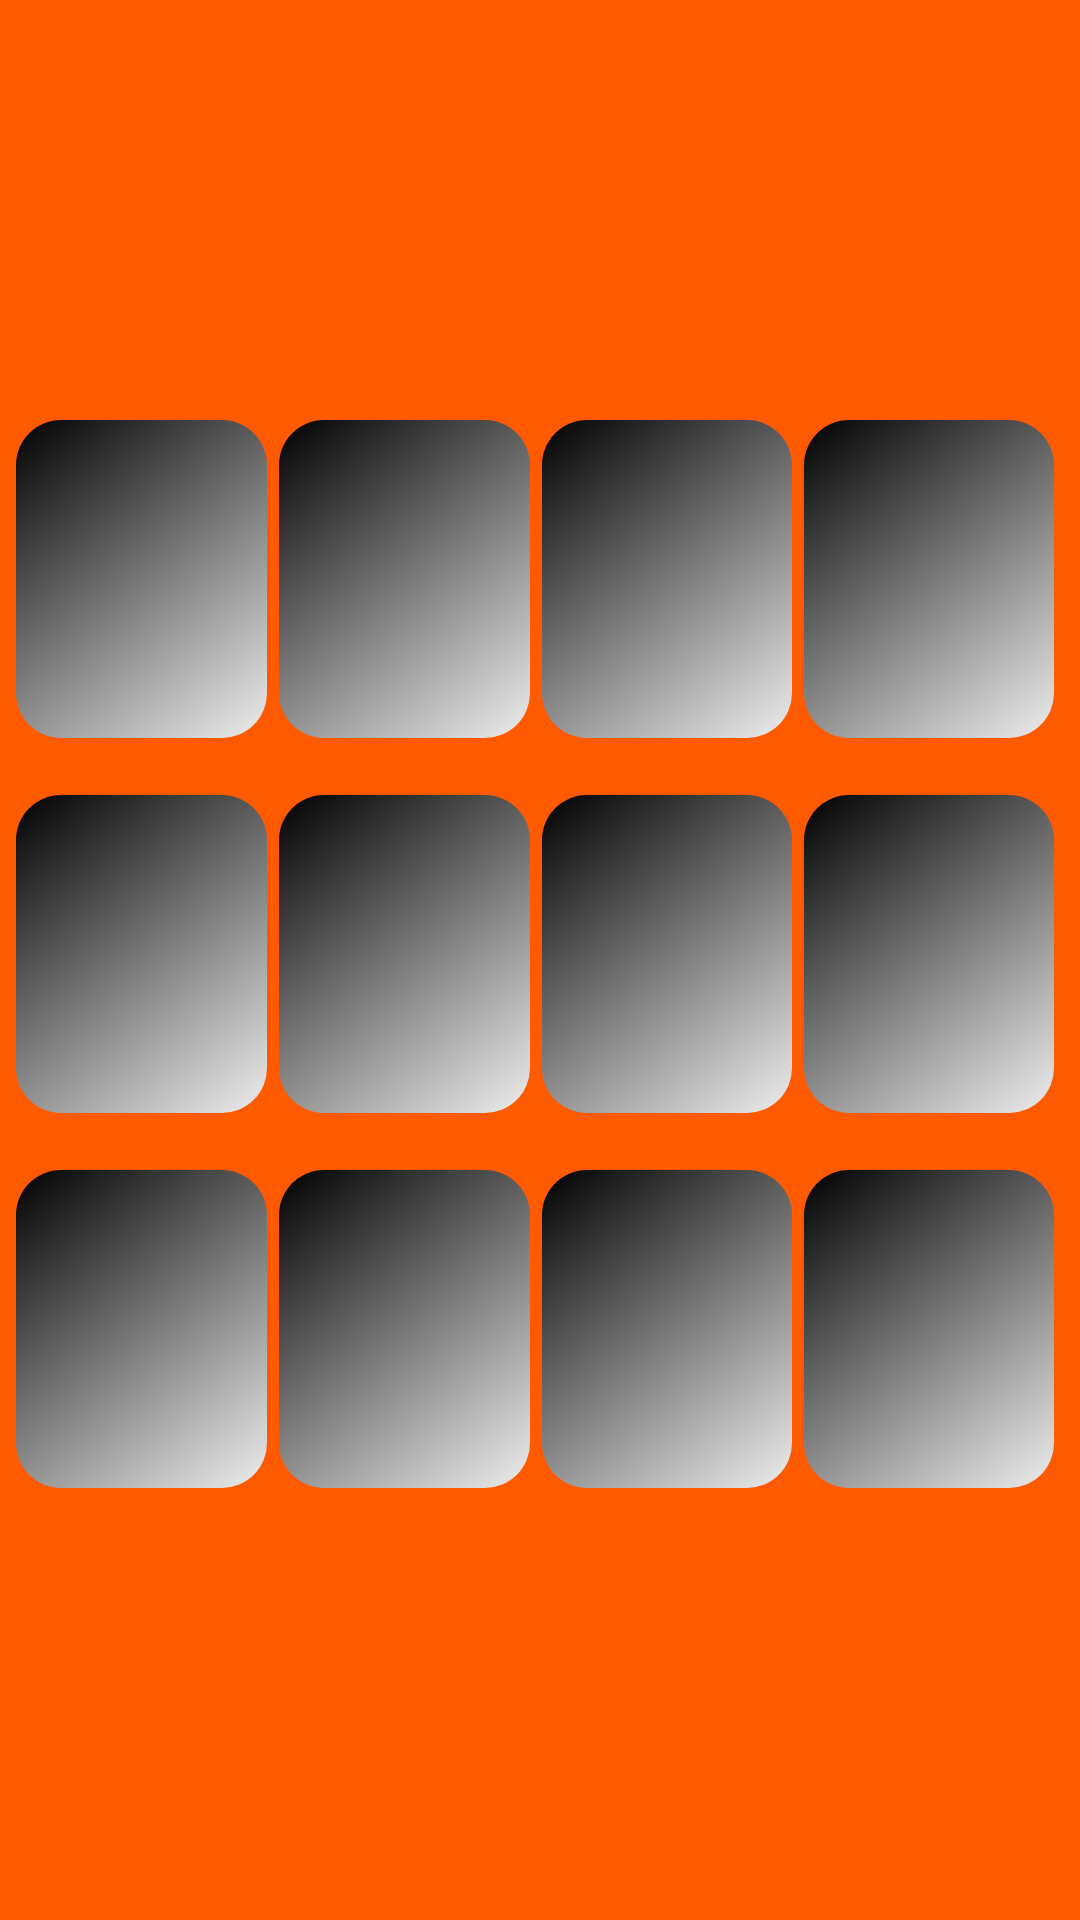

Layout XML and referenced resources for this Android screen:
<!-- AndroidManifest.xml: application theme Theme.MyApplication1 -->
<!-- res/layout/activity_medium.xml -->
<?xml version="1.0" encoding="utf-8"?>
<androidx.constraintlayout.widget.ConstraintLayout xmlns:android="http://schemas.android.com/apk/res/android"
    xmlns:app="http://schemas.android.com/apk/res-auto"
    xmlns:tools="http://schemas.android.com/tools"
    android:layout_width="match_parent"
    android:layout_height="match_parent"
    android:background="@color/orange"
    tools:context=".medium">

    <TextView
        android:id="@+id/time_view1"
        android:layout_width="151dp"
        android:layout_height="53dp"
        android:layout_marginTop="35dp"
        android:layout_marginBottom="622dp"
        android:fontFamily="@font/digitaldisplayregular"
        android:gravity="center"
        android:textSize="50sp"
        android:textStyle="bold"
        app:layout_constraintBottom_toBottomOf="parent"
        app:layout_constraintEnd_toEndOf="parent"
        app:layout_constraintStart_toStartOf="parent"
        app:layout_constraintTop_toTopOf="parent"
        app:layout_constraintVertical_bias="0.0" />

    <Button
        android:id="@+id/button_exit"
        android:layout_width="24sp"
        android:layout_height="34sp"
        android:layout_marginStart="10dp"
        android:layout_marginTop="10dp"
        android:background="?android:attr/actionModeCloseDrawable"
        app:layout_constraintStart_toStartOf="parent"
        app:layout_constraintTop_toTopOf="parent" />

    <include
        layout="@layout/medium"
        android:layout_width="359dp"
        android:layout_height="636dp"
        app:layout_constraintBottom_toBottomOf="parent"
        app:layout_constraintEnd_toEndOf="parent"
        app:layout_constraintStart_toStartOf="parent"
        app:layout_constraintTop_toTopOf="parent" />

</androidx.constraintlayout.widget.ConstraintLayout>
<!-- res/layout/medium.xml (included above) -->
<?xml version="1.0" encoding="utf-8"?>
<androidx.constraintlayout.widget.ConstraintLayout xmlns:android="http://schemas.android.com/apk/res/android"
    xmlns:app="http://schemas.android.com/apk/res-auto"
    xmlns:tools="http://schemas.android.com/tools"
    android:layout_width="match_parent"
    android:layout_height="match_parent"
    android:background="@color/orange">


    <LinearLayout
        android:id="@+id/linearLayout1"
        android:layout_width="350dp"
        android:layout_height="110dp"
        android:layout_marginBottom="250dp"
        android:orientation="horizontal"
        android:weightSum="4"
        app:layout_constraintBottom_toBottomOf="parent"
        app:layout_constraintEnd_toEndOf="parent"
        app:layout_constraintStart_toStartOf="parent"
        app:layout_constraintTop_toTopOf="parent">

        <ImageView
            android:id="@+id/block_1"
            android:layout_width="match_parent"
            android:layout_height="match_parent"
            android:layout_weight="1"
            android:src="@drawable/block"
            android:tag="0"/>

        <ImageView
            android:id="@+id/block_2"
            android:layout_width="match_parent"
            android:layout_height="match_parent"
            android:layout_weight="1"
            android:src="@drawable/block"
            android:tag="1"/>

        <ImageView
            android:id="@+id/block_3"
            android:layout_width="match_parent"
            android:layout_height="match_parent"
            android:layout_weight="1"
            android:src="@drawable/block"
            android:tag="2"/>

        <ImageView
            android:id="@+id/block_4"
            android:layout_width="match_parent"
            android:layout_height="match_parent"
            android:layout_weight="1"
            android:src="@drawable/block"
            android:tag="3"/>

    </LinearLayout>


    <LinearLayout
        android:id="@+id/linearLayout2"
        android:layout_width="350dp"
        android:layout_height="110dp"
        android:orientation="horizontal"
        android:weightSum="4"
        app:layout_constraintBottom_toBottomOf="parent"
        app:layout_constraintEnd_toEndOf="parent"
        app:layout_constraintStart_toStartOf="parent"
        app:layout_constraintTop_toTopOf="parent">

        <ImageView
            android:id="@+id/block_5"
            android:layout_width="match_parent"
            android:layout_height="match_parent"
            android:layout_weight="1"
            android:src="@drawable/block"
            android:tag="4"/>

        <ImageView
            android:id="@+id/block_6"
            android:layout_width="match_parent"
            android:layout_height="match_parent"
            android:layout_weight="1"
            android:src="@drawable/block"
            android:tag="5"/>

        <ImageView
            android:id="@+id/block_7"
            android:layout_width="match_parent"
            android:layout_height="match_parent"
            android:layout_weight="1"
            android:src="@drawable/block"
            android:tag="6"/>

        <ImageView
            android:id="@+id/block_8"
            android:layout_width="match_parent"
            android:layout_height="match_parent"
            android:layout_weight="1"
            android:src="@drawable/block"
            android:tag="7"/>

    </LinearLayout>


    <LinearLayout
        android:id="@+id/linearLayout3"
        android:layout_width="350dp"
        android:layout_height="110dp"
        android:layout_marginTop="250dp"
        android:orientation="horizontal"
        android:weightSum="4"
        app:layout_constraintBottom_toBottomOf="parent"
        app:layout_constraintEnd_toEndOf="parent"
        app:layout_constraintStart_toStartOf="parent"
        app:layout_constraintTop_toTopOf="parent">

        <ImageView
            android:id="@+id/block_9"
            android:layout_width="match_parent"
            android:layout_height="match_parent"
            android:layout_weight="1"
            android:src="@drawable/block"
            android:tag="8" />

        <ImageView
            android:id="@+id/block_10"
            android:layout_width="match_parent"
            android:layout_height="match_parent"
            android:layout_weight="1"
            android:src="@drawable/block"
            android:tag="9"/>

        <ImageView
            android:id="@+id/block_11"
            android:layout_width="match_parent"
            android:layout_height="match_parent"
            android:layout_weight="1"
            android:src="@drawable/block"
            android:tag="10"/>

        <ImageView
            android:id="@+id/block_12"
            android:layout_width="match_parent"
            android:layout_height="match_parent"
            android:layout_weight="1"
            android:src="@drawable/block"
            android:tag="11"/>

    </LinearLayout>


</androidx.constraintlayout.widget.ConstraintLayout>
<!-- resources referenced by this layout -->
<resources>
  <color name="orange">#FF5A00</color>
  <!-- drawable block (drawable) -->
  <?xml version="1.0" encoding="utf-8"?>
  <layer-list xmlns:android="http://schemas.android.com/apk/res/android">
      
      <item>
          <shape android:shape="rectangle">
              <corners android:radius="4dp"/>
              <padding
                  android:bottom="2dp"
                  android:right="2dp" />
          </shape>
      </item>
      
      <item android:bottom="2dp" android:right="2dp">
          <shape android:shape="rectangle">
              <gradient
                  android:startColor="#FFEEEEEE"
                  android:endColor="#000000"
                  android:angle="135"/>
              <corners android:radius="15dp"/>
          </shape>
      </item>
  </layer-list>
</resources>
